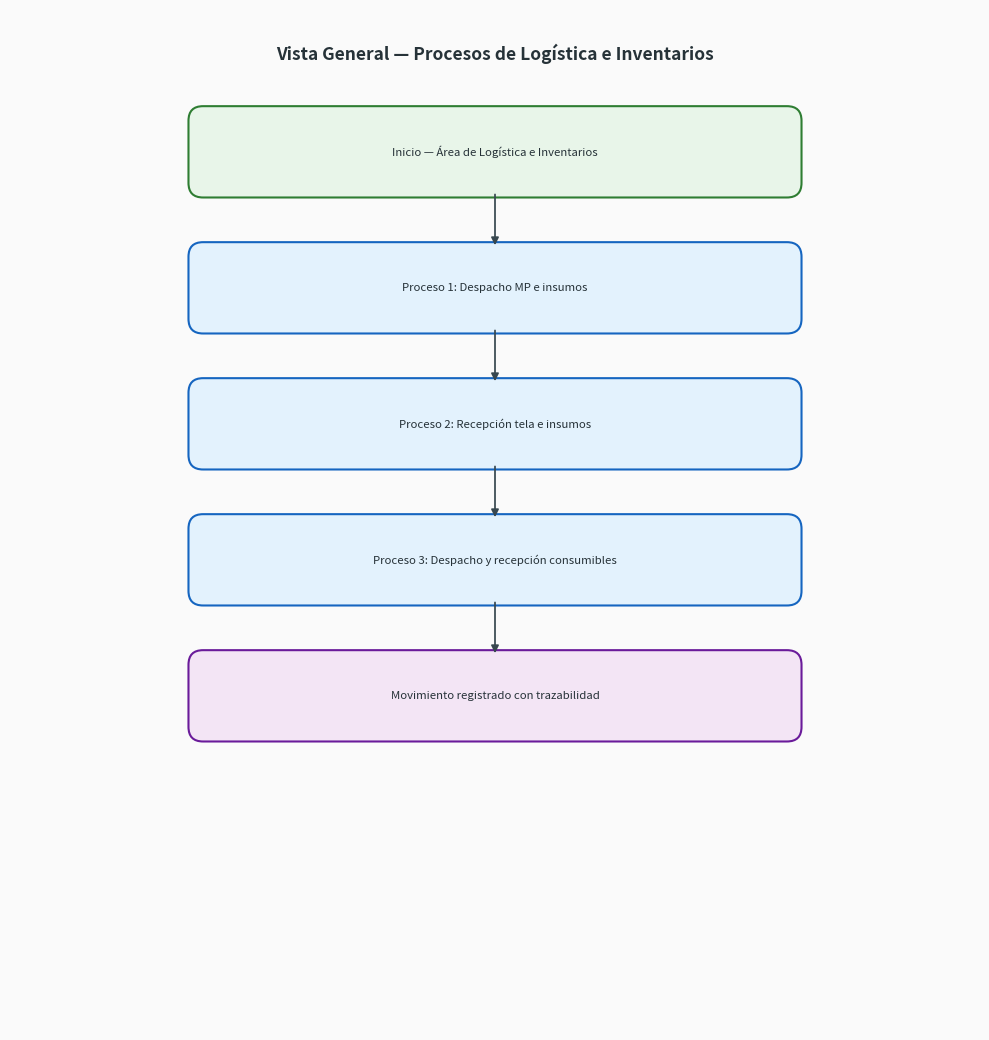

Here is the Python script that generated this plot: (Note: this script raises an exception after producing the figure.)
#!/usr/bin/env python3
"""Generate process flowchart PNGs with proper spacing and branch layout."""

import os
import textwrap

import matplotlib.pyplot as plt
import matplotlib.patches as mpatches
from matplotlib.patches import FancyBboxPatch, FancyArrowPatch

OUT_DIR = "/workspace/flowcharts"

C_START = "#2E7D32"
C_PROCESS = "#1565C0"
C_DECISION = "#F57C00"
C_END = "#6A1B9A"
C_NOTE = "#546E7A"
C_ARROW = "#37474F"
C_BG = "#FAFAFA"

BOX_W = 6.2
BOX_W_BRANCH = 3.15
BOX_H = 0.82
DIAMOND_R = 0.62
X_CENTER = 5.0
X_LEFT = 2.35
X_RIGHT = 7.65
GAP = 0.58
GAP_DIAMOND = 0.62


def _display(step):
    text = step["text"]
    actor = step.get("actor", "")
    if actor:
        return f"{text}\n({actor})"
    return text


def _draw_box(ax, x, y, step, width=None):
    stype = step.get("type", "process")
    text = _display(step)
    lines = len(text.split("\n"))
    h = BOX_H + max(0, lines - 2) * 0.12
    w = BOX_W if width is None else width

    if stype == "start":
        edge, face = C_START, "#E8F5E9"
    elif stype == "end":
        edge, face = C_END, "#F3E5F5"
    elif stype == "note":
        edge, face = C_NOTE, "#ECEFF1"
    else:
        edge, face = C_PROCESS, "#E3F2FD"

    style = "round,pad=0.06,rounding_size=0.15"
    ls = "dashed" if stype == "note" else "solid"
    patch = FancyBboxPatch(
        (x - w / 2, y - h / 2), w, h,
        boxstyle=style, linewidth=1.5, edgecolor=edge, facecolor=face,
        linestyle=ls, zorder=2,
    )
    ax.add_patch(patch)
    ax.text(x, y, text, ha="center", va="center", fontsize=8.2, color="#263238", zorder=3)
    return h


def _draw_diamond(ax, x, y, text):
    diamond = mpatches.RegularPolygon(
        (x, y), 4, radius=DIAMOND_R, orientation=0,
        linewidth=1.5, edgecolor=C_DECISION, facecolor="#FFF3E0", zorder=2,
    )
    ax.add_patch(diamond)
    ax.text(x, y, text, ha="center", va="center", fontsize=8.2, color="#263238", zorder=3)
    return DIAMOND_R * 2


def _arrow(ax, x1, y1, x2, y2, color=C_ARROW, style="-|>"):
    ax.add_patch(FancyArrowPatch(
        (x1, y1), (x2, y2), arrowstyle=style, mutation_scale=11,
        linewidth=1.25, color=color, zorder=5,
    ))


def _arrow_path(ax, points, color=C_ARROW):
    for i in range(len(points) - 1):
        x1, y1 = points[i]
        x2, y2 = points[i + 1]
        style = "-|>" if i == len(points) - 2 else "-"
        ax.add_patch(FancyArrowPatch(
            (x1, y1), (x2, y2), arrowstyle=style, mutation_scale=11,
            linewidth=1.25, color=color, zorder=5,
        ))


def _is_destino_branch(step):
    b = step.get("branches", {})
    return "Tienda" in b or "Taller" in b


def _is_yes_no_before_end(steps, i):
    if steps[i].get("type") != "decision":
        return False
    if i + 2 >= len(steps):
        return False
    return steps[i + 1].get("type") == "process" and steps[i + 2].get("type") == "end"


def _box_height(step):
    lines = len(_display(step).split("\n"))
    return BOX_H + max(0, lines - 2) * 0.12


def _step_height(step):
    if step.get("type") == "decision":
        return DIAMOND_R * 2
    return _box_height(step)


def draw_flowchart(title, steps, filename):
    """Render flowchart with branch-aware layout."""
    fig_w = 10
    est = 2.5 + len(steps) * (BOX_H + GAP + 0.2)
    fig_h = max(8.0, est)

    fig, ax = plt.subplots(figsize=(fig_w, fig_h))
    ax.set_xlim(0, 10)
    ax.set_ylim(0, fig_h)
    ax.axis("off")
    fig.patch.set_facecolor(C_BG)
    ax.set_facecolor(C_BG)

    ax.text(X_CENTER, fig_h - 0.45, title, ha="center", va="center", fontsize=12.5,
            fontweight="bold", color="#263238")

    # Layout pass: assign vertical centers (cy) top-down
    blocks = []  # dicts with draw info
    i = 0
    y_top = fig_h - 1.05

    while i < len(steps):
        step = steps[i]
        stype = step.get("type", "process")

        if stype == "decision" and _is_destino_branch(step) and i + 3 < len(steps):
            dh = DIAMOND_R * 2
            cy_d = y_top - dh / 2
            hl = _box_height(steps[i + 1])
            hr = _box_height(steps[i + 2])
            hm = _box_height(steps[i + 3])
            branch_h = max(hl, hr)
            y_after_d = cy_d - dh / 2 - GAP_DIAMOND
            cy_branch = y_after_d - branch_h / 2
            y_after_branch = cy_branch - branch_h / 2 - GAP
            cy_merge = y_after_branch - hm / 2
            blocks.append({
                "kind": "destino",
                "decision": step,
                "cy_d": cy_d,
                "left": steps[i + 1],
                "right": steps[i + 2],
                "merge": steps[i + 3],
                "cy_branch": cy_branch,
                "cy_merge": cy_merge,
                "hl": hl,
                "hr": hr,
                "hm": hm,
            })
            y_top = cy_merge - hm / 2 - GAP
            i += 4
            continue

        if _is_yes_no_before_end(steps, i):
            dh = DIAMOND_R * 2
            cy_d = y_top - dh / 2
            hy = _box_height(steps[i + 1])
            he = _box_height(steps[i + 2])
            y_after_d = cy_d - dh / 2 - GAP_DIAMOND
            cy_yes = y_after_d - hy / 2
            y_after_yes = cy_yes - hy / 2 - GAP
            cy_end = y_after_yes - he / 2
            blocks.append({
                "kind": "yesno",
                "decision": step,
                "cy_d": cy_d,
                "yes": steps[i + 1],
                "end": steps[i + 2],
                "cy_yes": cy_yes,
                "cy_end": cy_end,
                "hy": hy,
                "he": he,
            })
            y_top = cy_end - he / 2 - GAP
            i += 3
            continue

        h = _step_height(step)
        cy = y_top - h / 2
        blocks.append({"kind": "single", "step": step, "cy": cy, "h": h})
        y_top = cy - h / 2 - GAP
        i += 1

    # Draw pass
    connectors = []  # (x1,y1,x2,y2)

    for bi, block in enumerate(blocks):
        if block["kind"] == "single":
            step = block["step"]
            cy, h = block["cy"], block["h"]
            if step.get("type") == "decision":
                _draw_diamond(ax, X_CENTER, cy, step["text"])
            else:
                _draw_box(ax, X_CENTER, cy, step)
            if bi + 1 < len(blocks) and blocks[bi + 1]["kind"] == "single":
                nb = blocks[bi + 1]
                connectors.append((X_CENTER, cy - h / 2, X_CENTER, nb["cy"] + nb["h"] / 2))
            elif bi + 1 < len(blocks):
                nb = blocks[bi + 1]
                if nb["kind"] == "destino":
                    connectors.append((X_CENTER, cy - h / 2, X_CENTER, nb["cy_d"] + DIAMOND_R))
                elif nb["kind"] == "yesno":
                    connectors.append((X_CENTER, cy - h / 2, X_CENTER, nb["cy_d"] + DIAMOND_R))

        elif block["kind"] == "destino":
            cy_d = block["cy_d"]
            _draw_diamond(ax, X_CENTER, cy_d, block["decision"]["text"])
            cy_b, hl, hr = block["cy_branch"], block["hl"], block["hr"]
            _draw_box(ax, X_LEFT, cy_b, block["left"], width=BOX_W_BRANCH)
            _draw_box(ax, X_RIGHT, cy_b, block["right"], width=BOX_W_BRANCH)
            ax.text(X_LEFT, cy_b + max(hl, hr) / 2 + 0.12, "Tienda", fontsize=7.5,
                    color=C_DECISION, fontweight="bold", ha="center")
            ax.text(X_RIGHT, cy_b + max(hl, hr) / 2 + 0.12, "Taller", fontsize=7.5,
                    color=C_DECISION, fontweight="bold", ha="center")
            cy_m, hm = block["cy_merge"], block["hm"]
            _draw_box(ax, X_CENTER, cy_m, block["merge"])

            _arrow(ax, X_CENTER - 0.2, cy_d - DIAMOND_R, X_LEFT, cy_b + hl / 2)
            _arrow(ax, X_CENTER + 0.2, cy_d - DIAMOND_R, X_RIGHT, cy_b + hr / 2)
            _arrow(ax, X_LEFT, cy_b - hl / 2, X_CENTER - 0.15, cy_m + hm / 2)
            _arrow(ax, X_RIGHT, cy_b - hr / 2, X_CENTER + 0.15, cy_m + hm / 2)

            if bi + 1 < len(blocks) and blocks[bi + 1]["kind"] == "single":
                nb = blocks[bi + 1]
                connectors.append((X_CENTER, cy_m - hm / 2, X_CENTER, nb["cy"] + nb["h"] / 2))

        elif block["kind"] == "yesno":
            cy_d = block["cy_d"]
            _draw_diamond(ax, X_CENTER, cy_d, block["decision"]["text"])
            cy_y, hy = block["cy_yes"], block["hy"]
            cy_e, he = block["cy_end"], block["he"]
            _draw_box(ax, X_LEFT, cy_y, block["yes"], width=BOX_W_BRANCH)
            _draw_box(ax, X_CENTER, cy_e, block["end"])
            ax.text(X_LEFT, cy_d - DIAMOND_R - 0.12, "Sí", fontsize=7.5, color=C_DECISION,
                    fontweight="bold", ha="center")
            ax.text(X_RIGHT, cy_d - DIAMOND_R - 0.12, "No", fontsize=7.5, color=C_DECISION,
                    fontweight="bold", ha="center")

            _arrow(ax, X_CENTER - 0.2, cy_d - DIAMOND_R, X_LEFT, cy_y + hy / 2)
            _arrow(ax, X_CENTER + 0.2, cy_d - DIAMOND_R, X_RIGHT, cy_d - DIAMOND_R - 0.05)
            _arrow(ax, X_LEFT, cy_y - hy / 2, X_CENTER - 0.12, cy_e + he / 2)
            _arrow_path(ax, [
                (X_RIGHT, cy_d - DIAMOND_R - 0.08),
                (X_RIGHT, cy_e + he / 2 + 0.05),
                (X_CENTER + 0.1, cy_e + he / 2 + 0.05),
            ])

    for x1, y1, x2, y2 in connectors:
        _arrow(ax, x1, y1, x2, y2)

    plt.tight_layout()
    os.makedirs(OUT_DIR, exist_ok=True)
    path = os.path.join(OUT_DIR, filename)
    plt.savefig(path, dpi=180, bbox_inches="tight", facecolor=C_BG)
    plt.close()
    return path


def all_charts():
    return [
        {
            "filename": "00_overview_logistica.png",
            "title": "Vista General — Procesos de Logística e Inventarios",
            "steps": [
                {"type": "start", "text": "Inicio — Área de Logística e Inventarios"},
                {"type": "process", "text": "Proceso 1: Despacho MP e insumos"},
                {"type": "process", "text": "Proceso 2: Recepción tela e insumos"},
                {"type": "process", "text": "Proceso 3: Despacho y recepción consumibles"},
                {"type": "end", "text": "Movimiento registrado con trazabilidad"},
            ],
        },
        {
            "filename": "01_despacho_tela.png",
            "title": "Proceso 1.1 — Despacho de Tela a Áreas Solicitantes",
            "steps": [
                {"type": "start", "text": "Solicitud de tela asociada a OT en Odoo", "actor": "Área solicitante"},
                {"type": "process", "text": "Entrega trazos impresos (Audaces)", "actor": "Producción / Diseño / Pedidos / Calidad"},
                {"type": "process", "text": "Calcula cantidad de tela según trazos", "actor": "Supervisor"},
                {"type": "process", "text": "Envía información del cálculo al equipo", "actor": "Supervisor"},
                {"type": "process", "text": "Prepara picking según indicación", "actor": "Operadores MP"},
                {"type": "process", "text": "Entrega físicamente la tela al solicitante", "actor": "Operadores MP"},
                {"type": "process", "text": "Registra entrega en Sheets de control\n(SKU, cantidad, área)", "actor": "Operadores MP"},
                {"type": "process", "text": "Registra en Odoo OT + PC\nTH/Existencia MP → Preproducción", "actor": "Supervisor"},
                {"type": "end", "text": "Despacho completado — trazabilidad física y Odoo"},
            ],
        },
        {
            "filename": "02_despacho_insumos_etiquetado.png",
            "title": "Proceso 1.2 — Despacho de Insumos (Etiquetado)",
            "steps": [
                {"type": "start", "text": "Solicitud de insumos de Etiquetado", "actor": "Etiquetado"},
                {"type": "note", "text": "Hang tag, cinta TPU, tinta Zencamer, cordones, etc."},
                {"type": "process", "text": "Prepara picking de insumos", "actor": "Operadores MP"},
                {"type": "process", "text": "Entrega física al área de Etiquetado", "actor": "Operadores MP"},
                {"type": "process", "text": "Registra en Sheets de control interno", "actor": "Operadores MP"},
                {"type": "process", "text": "Registra movimiento en Odoo", "actor": "Supervisor"},
                {"type": "end", "text": "Insumos despachados y registrados"},
            ],
        },
        {
            "filename": "03_devolucion_tela.png",
            "title": "Proceso 1.3 — Devolución de Tela por Producción",
            "steps": [
                {"type": "start", "text": "Producción informa rollos no utilizados", "actor": "Producción"},
                {"type": "process", "text": "Retira y pesa rollos devueltos", "actor": "Operadores MP"},
                {"type": "process", "text": "Modifica hablador con nuevo peso", "actor": "Operadores MP"},
                {"type": "process", "text": "Ubica rollo en sección correspondiente", "actor": "Operadores MP"},
                {"type": "process", "text": "Registra devolución en Sheets", "actor": "Operadores MP"},
                {"type": "process", "text": "Registra movimiento en Odoo", "actor": "Supervisor"},
                {"type": "end", "text": "Devolución registrada — inventario actualizado"},
            ],
        },
        {
            "filename": "04_recepcion_tela.png",
            "title": "Proceso 2.1 — Recepción de Tela (Rollo Aprobado)",
            "steps": [
                {"type": "start", "text": "Compras informa llegada de tela", "actor": "Compras"},
                {"type": "process", "text": "Tiende rollo en plegadora", "actor": "Operadores MP"},
                {"type": "process", "text": "QA acompaña revisión y anota variables", "actor": "Operadores + QA"},
                {"type": "note", "text": "Si QA rechaza el rollo → ver flujograma\n«Rollo rechazado en recepción»"},
                {"type": "process", "text": "Pesa, identifica con hablador y ubica", "actor": "Operadores MP"},
                {"type": "process", "text": "Registra en hoja de soporte de recepción", "actor": "Operadores MP"},
                {"type": "process", "text": "Traslada en Odoo a Materia Prima", "actor": "Supervisor"},
                {"type": "process", "text": "Si hay diferencias, notifica a Compras", "actor": "Supervisor"},
                {"type": "end", "text": "Recepción completada — física y Odoo"},
            ],
        },
        {
            "filename": "04b_recepcion_tela_rechazo.png",
            "title": "Proceso 2.1 (Rama) — Rollo Rechazado en Recepción",
            "steps": [
                {"type": "start", "text": "Rollo rechazado por Calidad", "actor": "QA"},
                {"type": "process", "text": "Pesa e identifica con hablador", "actor": "Operadores MP"},
                {"type": "process", "text": "Ubica en área de rechazo", "actor": "Operadores MP"},
                {"type": "process", "text": "Registra en hoja de soporte", "actor": "Operadores MP"},
                {"type": "note", "text": "No se realiza transferencia en Odoo"},
                {"type": "process", "text": "Notifica rechazo a Compras", "actor": "Supervisor"},
                {"type": "end", "text": "Rollo en área de rechazo"},
            ],
        },
        {
            "filename": "05_rechazados_devolucion.png",
            "title": "Proceso 2.2 — Rechazados y Devolución al Proveedor",
            "steps": [
                {"type": "start", "text": "Rollos en área de rechazo", "actor": "Operadores MP"},
                {"type": "process", "text": "Compras gestiona reclamo al proveedor", "actor": "Compras"},
                {"type": "process", "text": "Informa rollos aptos para devolución", "actor": "Compras"},
                {"type": "process", "text": "Embobina y protege rollos", "actor": "Operadores MP"},
                {"type": "process", "text": "Informa a Compras: listos para retiro", "actor": "Supervisor / Operadores"},
                {"type": "end", "text": "Rollos listos para devolver al proveedor"},
            ],
        },
        {
            "filename": "06_recepcion_insumos.png",
            "title": "Proceso 2.3 — Recepción de Insumos (No Tela)",
            "steps": [
                {"type": "start", "text": "Compras entrega detalle recibido", "actor": "Compras"},
                {"type": "process", "text": "Contabiliza insumos recibidos", "actor": "Operadores MP"},
                {"type": "process", "text": "Pasa detalle al Supervisor", "actor": "Operadores MP"},
                {"type": "process", "text": "Traslado en Odoo — stock disponible", "actor": "Supervisor"},
                {"type": "end", "text": "Insumos recibidos en Odoo"},
            ],
        },
        {
            "filename": "07_despacho_consumibles.png",
            "title": "Proceso 3.1 — Despacho de Consumibles (Tiendas / Taller)",
            "steps": [
                {"type": "start", "text": "Registra requerimiento en Sheets", "actor": "Tienda / Taller"},
                {"type": "process", "text": "Revisa Sheets de solicitudes", "actor": "Operador Consumibles"},
                {"type": "process", "text": "Imprime información de la solicitud", "actor": "Operador Consumibles"},
                {"type": "process", "text": "Realiza picking de lo solicitado", "actor": "Operador Consumibles"},
                {"type": "decision", "text": "¿Destino?", "branches": {"Tienda": 1, "Taller": 2}},
                {"type": "process", "text": "Prepara cajas para envío\na Tienda", "actor": "Operador Consumibles"},
                {"type": "process", "text": "Entrega directa interna\na Taller", "actor": "Operador Consumibles"},
                {"type": "process", "text": "Registra descuento en Sheets\nde control de inventario", "actor": "Operador Consumibles"},
                {"type": "end", "text": "Consumibles despachados — registro en Sheets"},
            ],
        },
        {
            "filename": "08_recepcion_consumibles.png",
            "title": "Proceso 3.2 — Recepción de Consumibles Comprados",
            "steps": [
                {"type": "start", "text": "Compras informa llegada y detalle", "actor": "Compras"},
                {"type": "process", "text": "Recibe, contabiliza y chequea", "actor": "Operador Consumibles"},
                {"type": "process", "text": "Ubica en zona de almacén", "actor": "Operador Consumibles"},
                {"type": "process", "text": "Informa al Supervisor", "actor": "Operador Consumibles"},
                {"type": "process", "text": "Registra recepción en Sheets", "actor": "Operador Consumibles"},
                {"type": "decision", "text": "¿Existen\ndiferencias?", "branches": {"Sí": 1, "No": 2}},
                {"type": "process", "text": "Informa diferencias a Compras", "actor": "Supervisor"},
                {"type": "end", "text": "Recepción de consumibles completada"},
            ],
        },
        {
            "filename": "req_01_requisicion_compra.png",
            "title": "Proceso — Solicitud de Requisición de Compra",
            "steps": [
                {"type": "start", "text": "Identifica necesidad de tela o consumibles", "actor": "Supervisor"},
                {"type": "process", "text": "Ingresa a Odoo — Aprobaciones", "actor": "Supervisor"},
                {"type": "process", "text": "Ingresa SKU, cantidad y justificación", "actor": "Supervisor"},
                {"type": "process", "text": "Envía la orden generada", "actor": "Supervisor"},
                {"type": "process", "text": "Compras revisa la solicitud", "actor": "Compras"},
                {"type": "note", "text": "Si requiere más info → ver flujograma\n«Información adicional»"},
                {"type": "process", "text": "Aprueba y gestiona compra\n(lead time del insumo)", "actor": "Compras"},
                {"type": "process", "text": "Supervisor da seguimiento al lead time", "actor": "Supervisor"},
                {"type": "end", "text": "Requisición aprobada — seguimiento activo"},
            ],
        },
        {
            "filename": "req_02_requisicion_info_adicional.png",
            "title": "Rama — Compras Solicita Información Adicional",
            "steps": [
                {"type": "start", "text": "Compras solicita información adicional", "actor": "Compras"},
                {"type": "process", "text": "Supervisor completa y reenvía", "actor": "Supervisor"},
                {"type": "process", "text": "Compras revisa solicitud actualizada", "actor": "Compras"},
                {"type": "decision", "text": "¿Información\nsuficiente?", "branches": {"Sí": 1, "No": 2}},
                {"type": "process", "text": "Aprueba solicitud", "actor": "Compras"},
                {"type": "end", "text": "Retorna al flujo principal"},
            ],
        },
    ]


def main():
    for chart in all_charts():
        path = draw_flowchart(chart["title"], chart["steps"], chart["filename"])
        print("OK", path)


if __name__ == "__main__":
    main()
